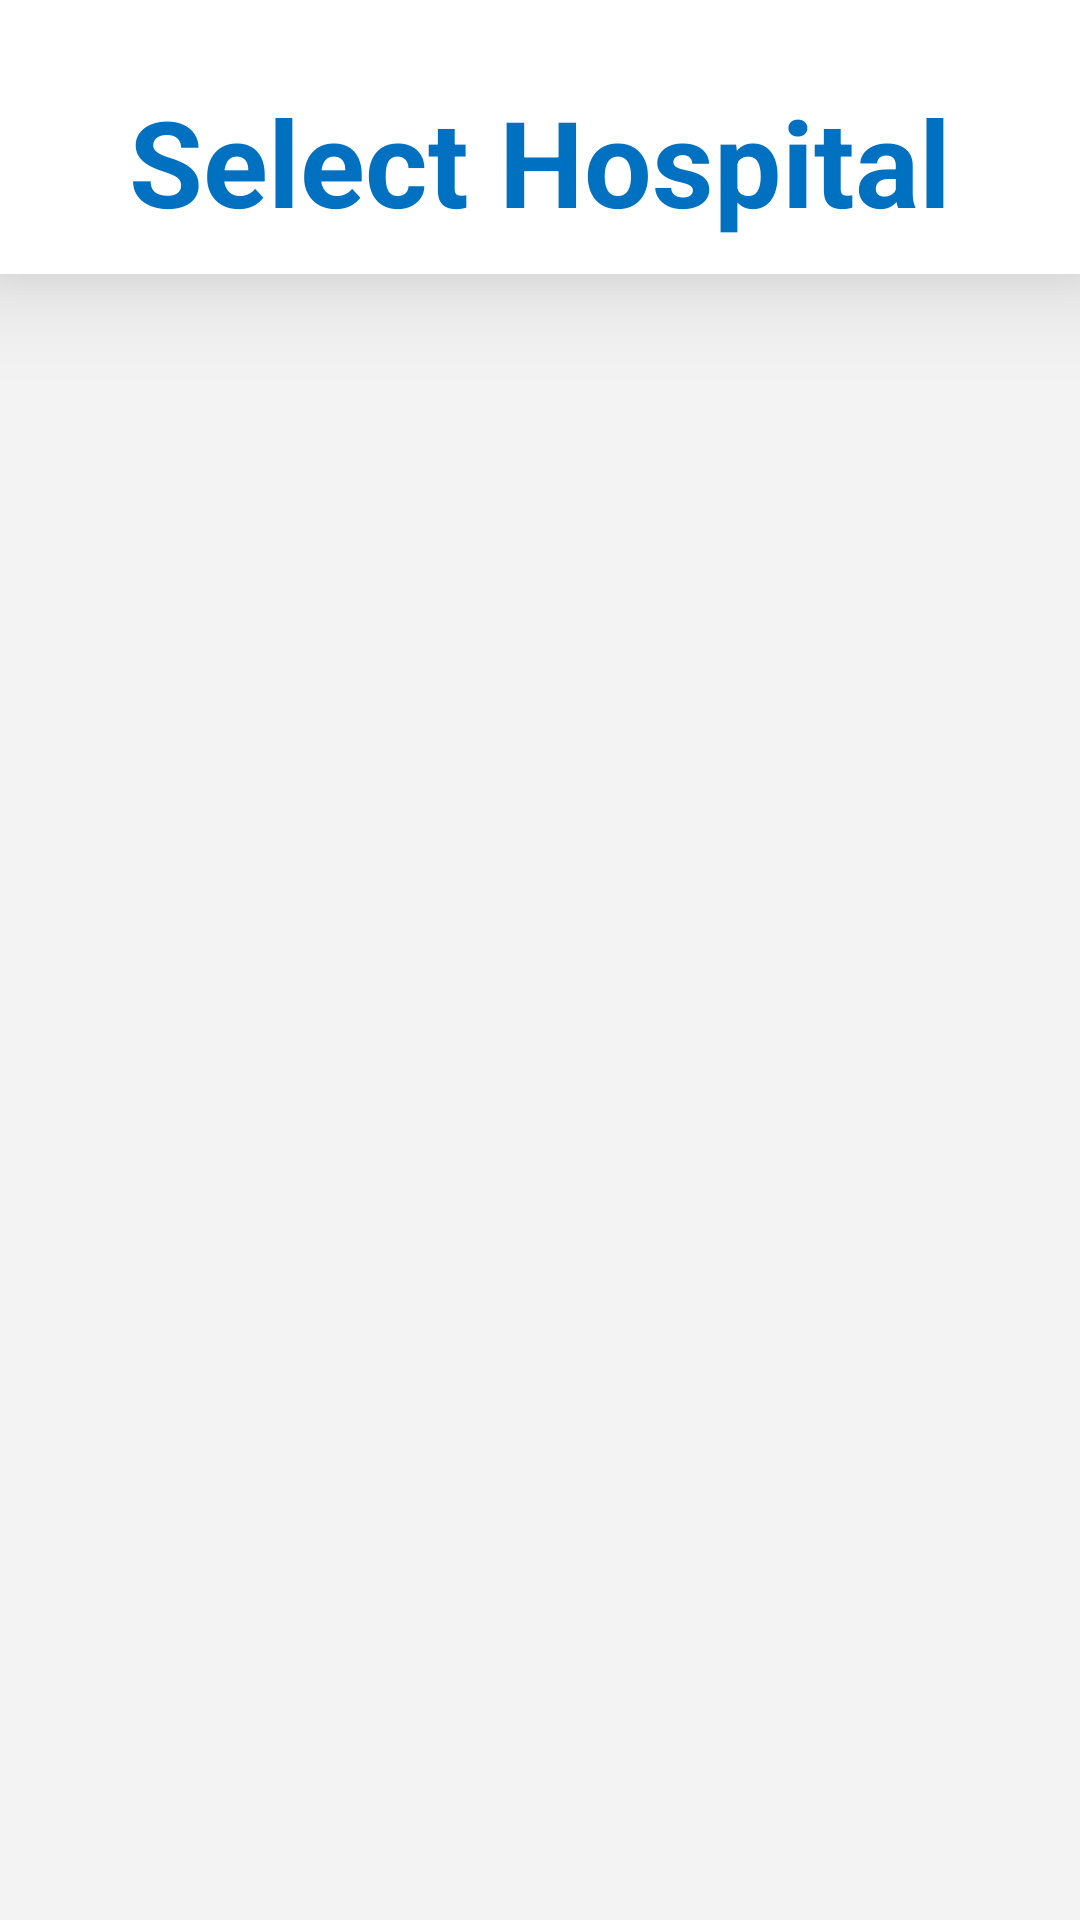

Produce the Android XML layout that renders to this screen, including the resource entries it uses.
<!-- AndroidManifest.xml: application theme AppTheme -->
<!-- res/layout/activity_p_sel_hosp.xml -->
<?xml version="1.0" encoding="utf-8"?>
<androidx.constraintlayout.widget.ConstraintLayout xmlns:android="http://schemas.android.com/apk/res/android"
    xmlns:app="http://schemas.android.com/apk/res-auto"
    xmlns:tools="http://schemas.android.com/tools"
    android:layout_width="match_parent"
    android:layout_height="match_parent"
    android:background="#F3F3F3">

    <LinearLayout
        android:id="@+id/select_hospital_titlebar_linearlayout"
        android:layout_width="match_parent"
        android:layout_height="wrap_content"
        android:background="#FFFFFF"
        android:elevation="20dp"
        android:gravity="center"
        android:orientation="horizontal"
        app:layout_constraintEnd_toEndOf="parent"
        app:layout_constraintStart_toStartOf="parent"
        app:layout_constraintTop_toTopOf="parent">

        <TextView
            android:layout_width="wrap_content"
            android:layout_height="wrap_content"
            android:layout_marginTop="23dp"
            android:layout_marginBottom="15dp"
            android:baselineAligned="false"
            android:text="Select Hospital"
            android:textColor="#0070C0"
            android:textSize="40sp"
            android:textStyle="bold" />

    </LinearLayout>


    <LinearLayout
        android:id="@+id/search_linearlayout"
        android:layout_width="409dp"
        android:layout_height="48dp"
        android:layout_marginStart="1dp"
        android:layout_marginTop="129dp"
        android:layout_marginEnd="1dp"
        android:layout_marginBottom="554dp"
        android:orientation="horizontal"
        android:paddingStart="31dp"
        app:layout_constraintBottom_toBottomOf="parent"
        app:layout_constraintEnd_toEndOf="parent"
        app:layout_constraintStart_toStartOf="parent"
        app:layout_constraintTop_toTopOf="parent"
        app:layout_constraintVertical_bias="0.0">
























































    </LinearLayout>

    <LinearLayout
        android:id="@+id/hospital_list_linearlayout"
        android:layout_width="match_parent"
        android:layout_height="wrap_content"
        android:layout_marginTop="30dp"
        android:layout_marginBottom="399dp"
        android:gravity="center"
        android:orientation="vertical"
        app:layout_constraintBottom_toBottomOf="parent"
        app:layout_constraintEnd_toEndOf="parent"
        app:layout_constraintHorizontal_bias="1.0"
        app:layout_constraintStart_toStartOf="parent"
        app:layout_constraintTop_toBottomOf="@+id/search_linearlayout"
        app:layout_constraintVertical_bias="0.0">

        <ListView
            android:id="@+id/listView"
            android:layout_gravity="center_horizontal"
            android:layout_width="330dp"
            android:layout_height="match_parent" />

    </LinearLayout>



</androidx.constraintlayout.widget.ConstraintLayout>
<!-- resources referenced by this layout -->
<resources>
  <style name="AppTheme" parent="Theme.AppCompat.Light.DarkActionBar">
          
          <item name="colorPrimary">@color/colorPrimary</item>
          <item name="colorPrimaryDark">@color/colorPrimaryDark</item>
          <item name="colorAccent">@color/colorAccent</item>
  
          
          <item name="windowActionBar">false</item>
          <item name="windowNoTitle">true</item>
  
  
      </style>
  <!-- not gathered from this repository: default colours our renderer supplied (Android Studio template values) -->
  <color name="colorPrimary">#FF6200EE</color>
  <color name="colorPrimaryDark">#FF3700B3</color>
  <color name="colorAccent">#FF03DAC5</color>
</resources>
